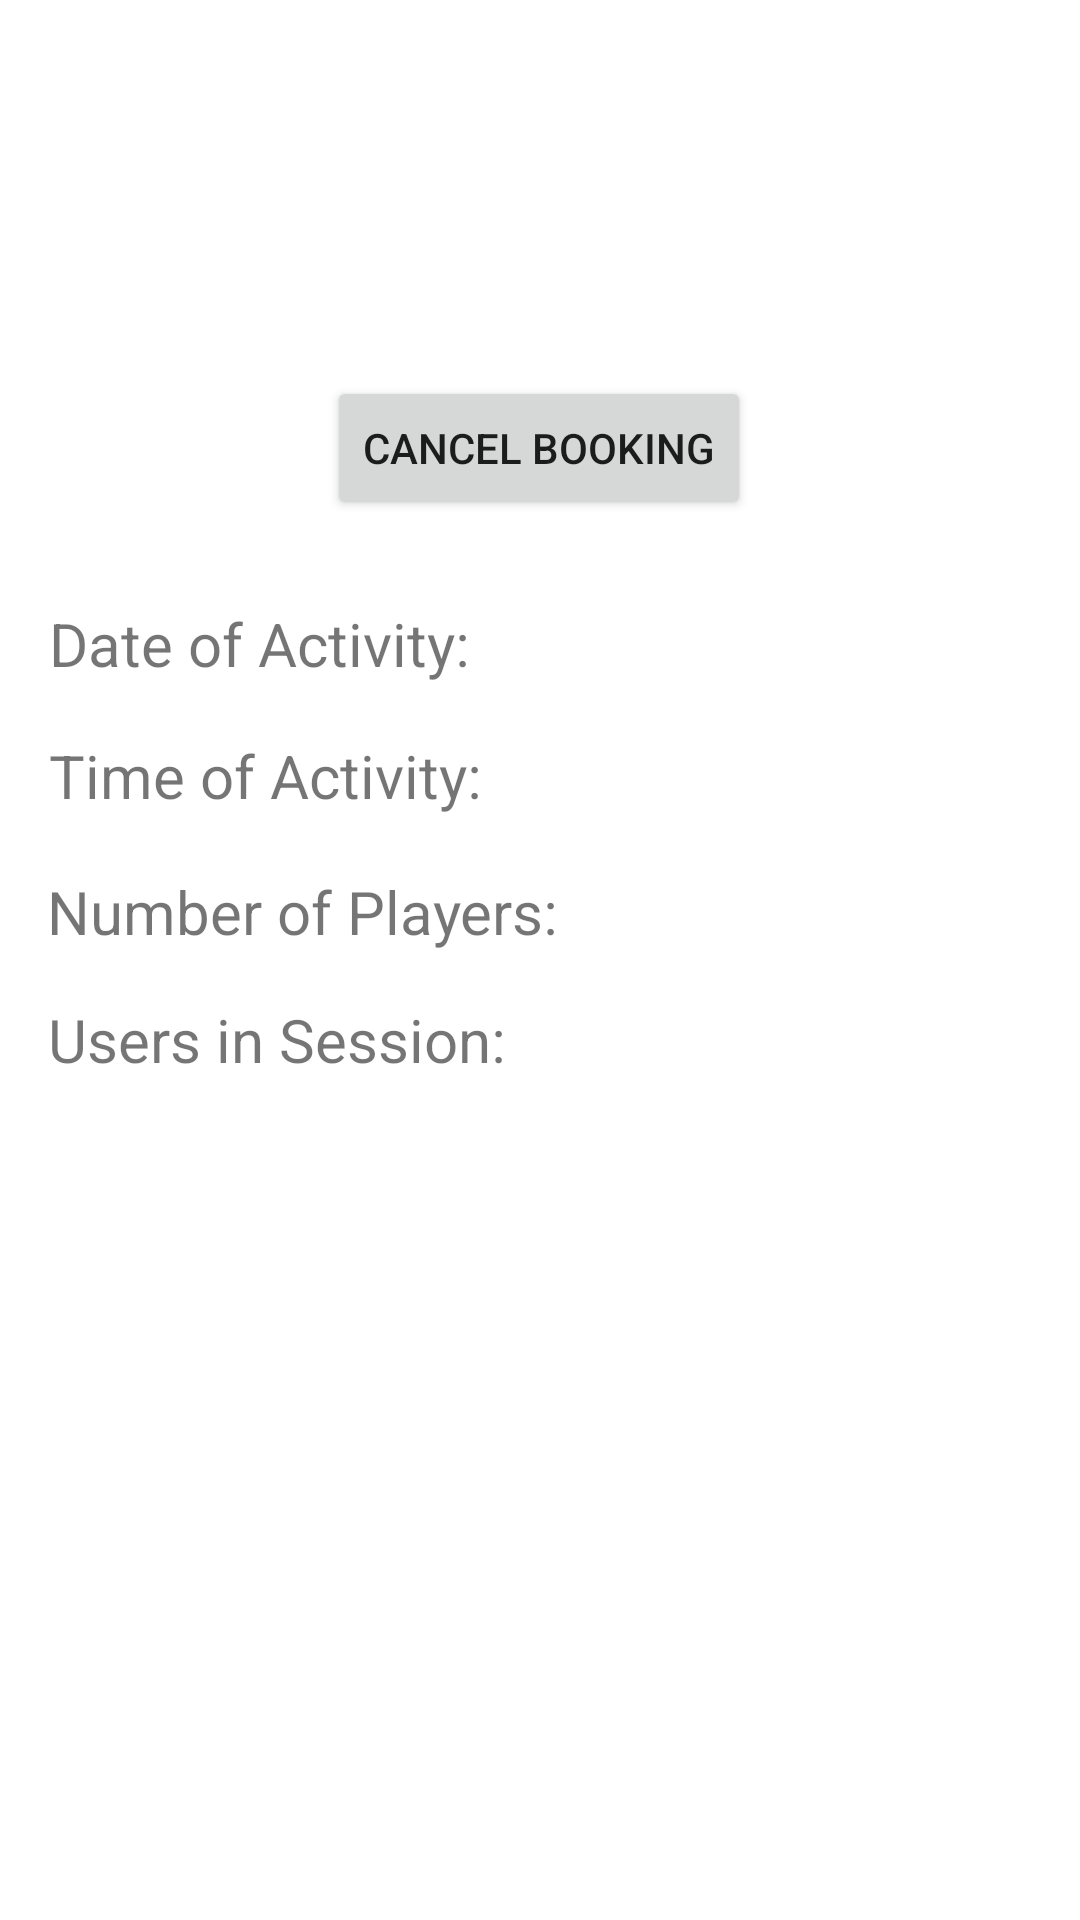

Here is an Android app screen rendered from its layout file. Give the layout XML and the strings, colors and styles it references.
<!-- AndroidManifest.xml: application theme Theme.SportBuddiesApp -->
<!-- res/layout/specific_booking_layout.xml -->
<?xml version="1.0" encoding="utf-8"?>
<androidx.constraintlayout.widget.ConstraintLayout android:id="@+id/timeslot"
    android:layout_width="match_parent"
    android:layout_height="match_parent"
    xmlns:android="http://schemas.android.com/apk/res/android"
    xmlns:tools="http://schemas.android.com/tools"
    xmlns:app="http://schemas.android.com/apk/res-auto">


    <TextView
        android:id="@+id/specificDateText"
        android:layout_width="wrap_content"
        android:layout_height="wrap_content"
        android:text="Date of Activity:"
        android:textSize="20sp"
        app:layout_constraintBottom_toBottomOf="parent"
        app:layout_constraintEnd_toEndOf="parent"
        app:layout_constraintHorizontal_bias="0.074"
        app:layout_constraintStart_toStartOf="parent"
        app:layout_constraintTop_toBottomOf="@+id/cancelBtn"
        app:layout_constraintVertical_bias="0.063" />

    <TextView
        android:id="@+id/specificLocation"
        android:layout_width="wrap_content"
        android:layout_height="wrap_content"
        android:textAlignment="center"
        android:textSize="30sp"
        app:layout_constraintBottom_toBottomOf="parent"
        app:layout_constraintEnd_toEndOf="parent"
        app:layout_constraintStart_toStartOf="parent"
        app:layout_constraintTop_toTopOf="parent"
        app:layout_constraintVertical_bias="0.052"
        tools:text="Sport Location" />

    <TextView
        android:id="@+id/specificPlayerText"
        android:layout_width="wrap_content"
        android:layout_height="wrap_content"
        android:text="Number of Players:"
        android:textSize="20sp"
        app:layout_constraintBottom_toBottomOf="parent"
        app:layout_constraintEnd_toEndOf="parent"
        app:layout_constraintHorizontal_bias="0.083"
        app:layout_constraintStart_toStartOf="parent"
        app:layout_constraintTop_toBottomOf="@+id/specificTimeText"
        app:layout_constraintVertical_bias="0.054" />

    <TextView
        android:id="@+id/specficDate"
        android:layout_width="wrap_content"
        android:layout_height="wrap_content"
        android:textSize="20sp"
        app:layout_constraintBottom_toBottomOf="parent"
        app:layout_constraintEnd_toEndOf="parent"
        app:layout_constraintHorizontal_bias="0.865"
        app:layout_constraintStart_toStartOf="parent"
        app:layout_constraintTop_toBottomOf="@+id/cancelBtn"
        app:layout_constraintVertical_bias="0.061"
        tools:text="18 Nov 2021" />

    <TextView
        android:id="@+id/specficTime"
        android:layout_width="wrap_content"
        android:layout_height="wrap_content"
        android:textSize="20sp"
        app:layout_constraintBottom_toBottomOf="parent"
        app:layout_constraintEnd_toEndOf="parent"
        app:layout_constraintHorizontal_bias="0.845"
        app:layout_constraintStart_toStartOf="parent"
        app:layout_constraintTop_toBottomOf="@+id/specficDate"
        app:layout_constraintVertical_bias="0.046"
        tools:text="0600 - 0700" />

    <TextView
        android:id="@+id/specificTimeText"
        android:layout_width="wrap_content"
        android:layout_height="wrap_content"
        android:text="Time of Activity:"
        android:textSize="20sp"
        app:layout_constraintBottom_toBottomOf="parent"
        app:layout_constraintEnd_toEndOf="parent"
        app:layout_constraintHorizontal_bias="0.075"
        app:layout_constraintStart_toStartOf="parent"
        app:layout_constraintTop_toBottomOf="@+id/specificDateText"
        app:layout_constraintVertical_bias="0.044" />

    <TextView
        android:id="@+id/specificBookingStatus"
        android:layout_width="wrap_content"
        android:layout_height="wrap_content"
        android:textColor="@color/green"
        android:textSize="25sp"
        app:layout_constraintBottom_toBottomOf="parent"
        app:layout_constraintEnd_toEndOf="parent"
        app:layout_constraintHorizontal_bias="0.498"
        app:layout_constraintStart_toStartOf="parent"
        app:layout_constraintTop_toBottomOf="@+id/specificLocation"
        app:layout_constraintVertical_bias="0.021"
        tools:text="Completed" />

    <TextView
        android:id="@+id/specificPlayer"
        android:layout_width="wrap_content"
        android:layout_height="wrap_content"
        android:textSize="20sp"
        app:layout_constraintBottom_toBottomOf="parent"
        app:layout_constraintEnd_toEndOf="parent"
        app:layout_constraintHorizontal_bias="0.642"
        app:layout_constraintStart_toStartOf="parent"
        app:layout_constraintTop_toBottomOf="@+id/specficTime"
        app:layout_constraintVertical_bias="0.054"
        tools:text="5" />

    <TextView
        android:id="@+id/specificUser"
        android:layout_width="wrap_content"
        android:layout_height="wrap_content"
        android:text="Users in Session:"
        android:textSize="20dp"
        app:layout_constraintBottom_toBottomOf="parent"
        app:layout_constraintEnd_toEndOf="parent"
        app:layout_constraintHorizontal_bias="0.077"
        app:layout_constraintStart_toStartOf="parent"
        app:layout_constraintTop_toBottomOf="@+id/specificPlayerText"
        app:layout_constraintVertical_bias="0.053" />

    <androidx.recyclerview.widget.RecyclerView
        android:id="@+id/usersList"
        android:layout_width="match_parent"
        android:layout_height="250dp"
        android:layout_marginTop="36dp"
        app:layout_constraintBottom_toBottomOf="parent"
        app:layout_constraintEnd_toEndOf="parent"
        app:layout_constraintHorizontal_bias="0.0"
        app:layout_constraintStart_toStartOf="parent"
        app:layout_constraintTop_toBottomOf="@+id/specificUser"
        app:layout_constraintVertical_bias="0.0" />

    <Button
        android:id="@+id/cancelBtn"
        android:layout_width="wrap_content"
        android:layout_height="wrap_content"
        android:text="Cancel Booking"
        app:layout_constraintBottom_toBottomOf="parent"
        app:layout_constraintEnd_toEndOf="parent"
        app:layout_constraintHorizontal_bias="0.498"
        app:layout_constraintStart_toStartOf="parent"
        app:layout_constraintTop_toBottomOf="@+id/specificBookingStatus"
        app:layout_constraintVertical_bias="0.018" />


</androidx.constraintlayout.widget.ConstraintLayout>
<!-- resources referenced by this layout -->
<resources>
  <color name="green">#76CF0E</color>
  <style name="Theme.SportBuddiesApp" parent="Theme.MaterialComponents.DayNight.DarkActionBar">
          
          <item name="colorPrimary">#DA88E7</item>
          <item name="colorPrimaryVariant">@color/purple_700</item>
          <item name="colorOnPrimary">@color/white</item>
          
          <item name="colorSecondary">@color/teal_200</item>
          <item name="colorSecondaryVariant">#870101</item>
          <item name="colorOnSecondary">@color/black</item>
          
          <item name="android:statusBarColor" tools:targetApi="l">?attr/colorPrimaryVariant</item>
          
      </style>
  <color name="purple_700">#FF3700B3</color>
  <color name="white">#FFFFFFFF</color>
  <color name="teal_200">#FF03DAC5</color>
  <color name="black">#FF000000</color>
</resources>
